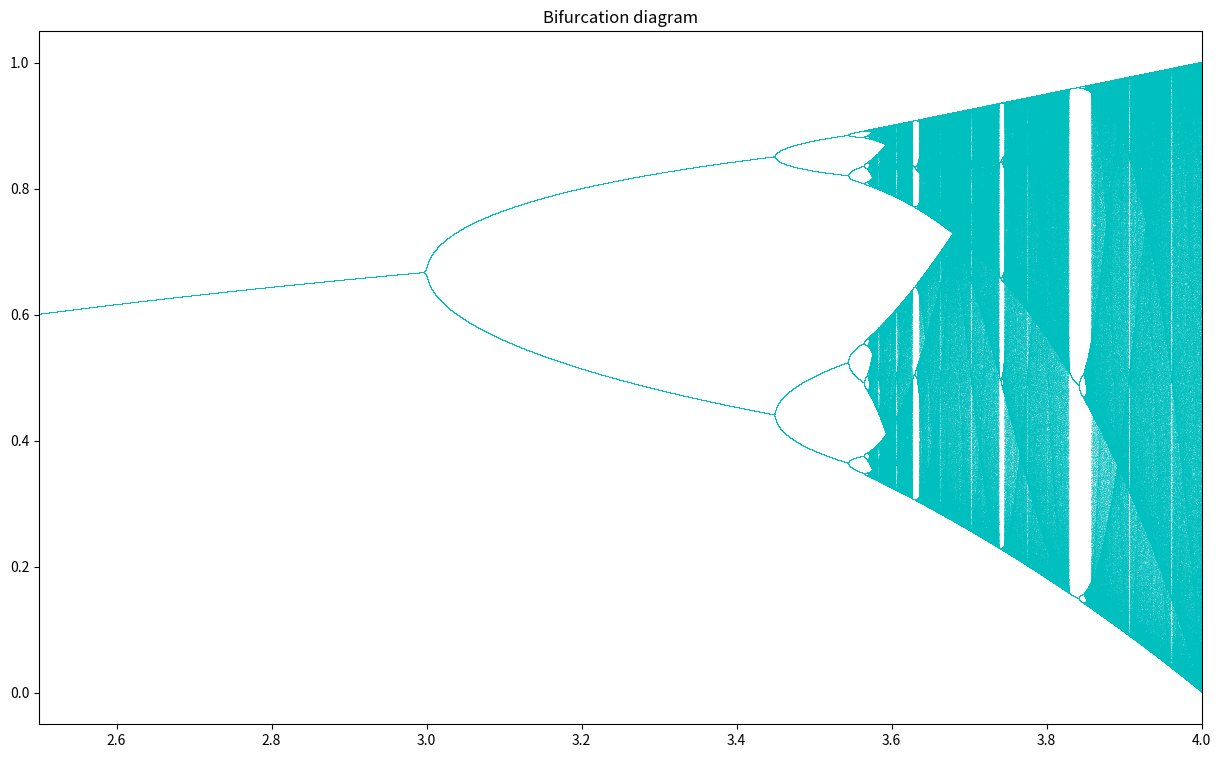

Generate this figure with matplotlib:
import numpy as np
import matplotlib.pyplot as plt

def logistic(r, x):
    return r * x * (1 - x)


n = 100000
r = np.linspace(2.5, 4.0, n)

iterations = 1000
last = 100

x = 1e-5 * np.ones(n)

fig, ax = plt.subplots(1, 1, figsize=(15, 9))# sharex=True, sharey=True)

for i in range(iterations):
    x = logistic(r, x)
    if i >= (iterations - last):
        ax.plot(r, x, ',c', alpha=.25)

ax.set_xlim(2.5, 4)
ax.set_title("Bifurcation diagram")
